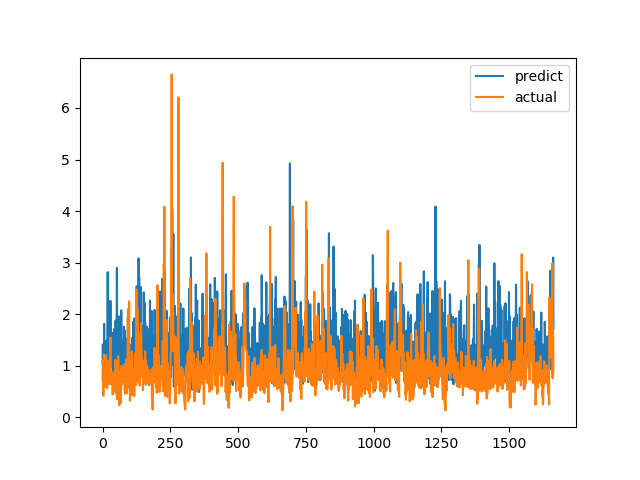

Values plotted in this chart, from the file beside it:
predict, actual
1.037, 0.7094
1.415, 1.015
1.318, 1.116
1.147, 0.4183
0.8739, 1.002
0.9805, 1.219
1.812, 1.143
0.9196, 0.6528
0.9883, 0.6747
1.342, 0.601
0.737, 0.6695
1.447, 0.6538
1.461, 0.7814
1.024, 1.206
0.9693, 0.8469
1.487, 0.8286
1.117, 0.6482
1.481, 0.5624
0.6316, 0.7183
2.815, 1.1
0.9377, 0.9542
0.9827, 0.729
0.6452, 0.6694
1.109, 0.8631
0.9, 0.6465
0.859, 0.8223
1.534, 0.9236
0.8774, 0.8301
0.7257, 1.067
2.26, 1.546
1.364, 0.6827
0.9686, 0.6386
1.17, 0.6464
1.425, 0.6881
1.556, 0.7274
1.188, 0.65
1.575, 0.8694
1.02, 0.4409
1.639, 0.4519
1.158, 0.7575
0.6644, 0.4952
1.467, 0.6851
1.381, 0.7244
1.71, 0.8654
1.451, 0.74
1.126, 0.8071
1.271, 0.8204
1.393, 1.114
1.875, 1.109
1.561, 0.4751
1.07, 1.039
1.741, 0.9458
1.429, 0.7878
2.897, 0.3505
1.151, 0.9368
1.099, 0.9868
0.6634, 0.647
1.648, 1.03
0.9009, 1.187
0.8619, 0.9329
... 1,604 more rows
